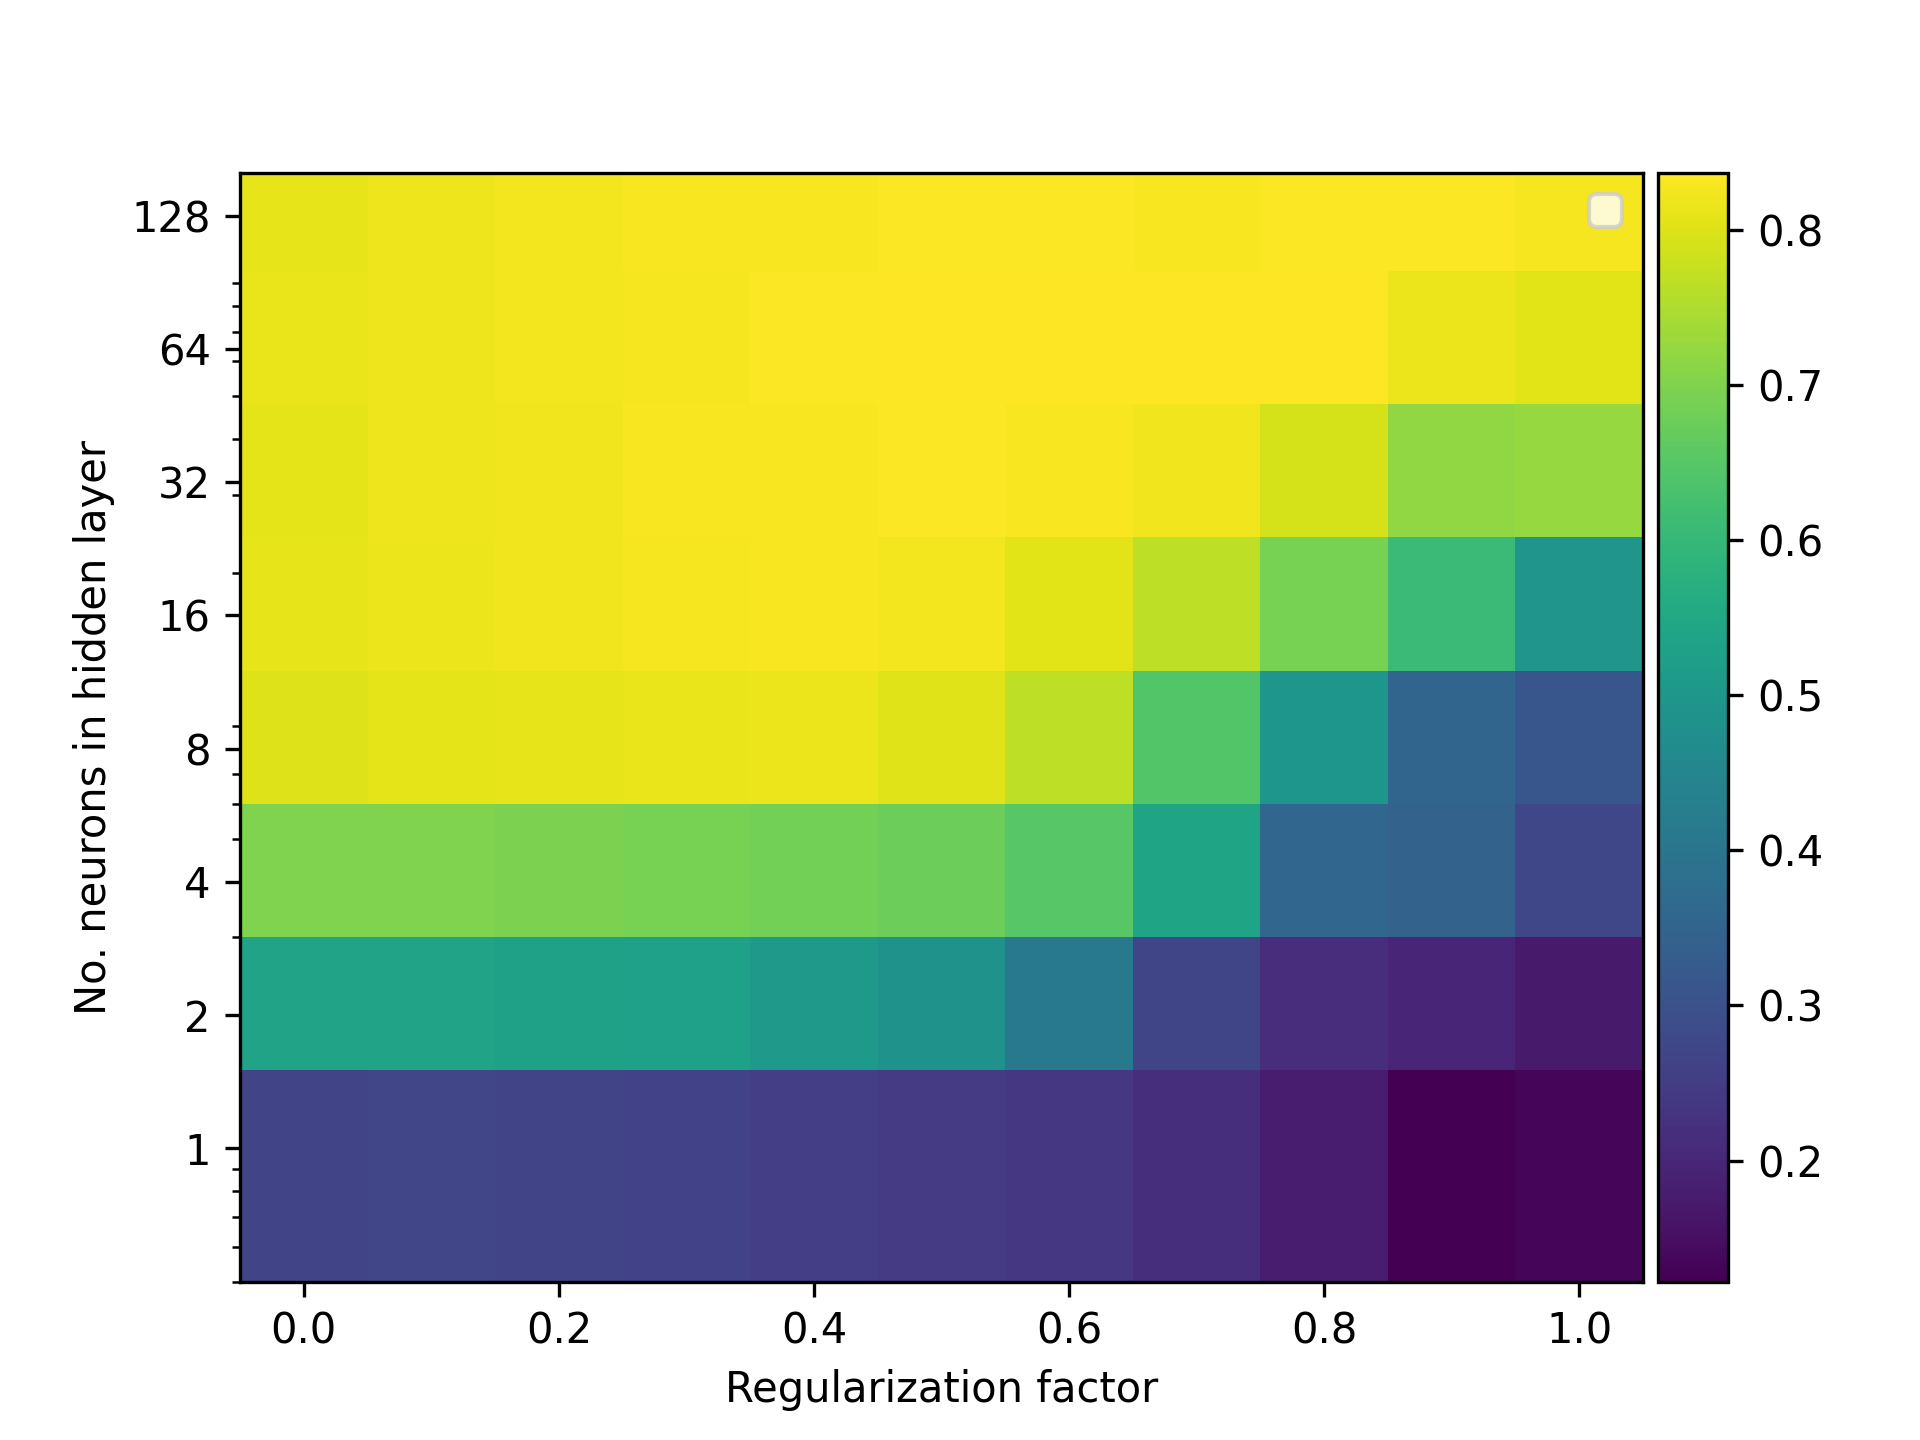

The data file committed next to this chart (first rows):
, seed, hidden_channels, mu, train_acc, val_acc, test_acc, icd0, icd3
0, 0, 1, 0.0, 0.4429, 0.342, 0.335, tensor(0.5699), 0.365
1, 0, 1, 0.1, 0.4429, 0.344, 0.343, tensor(0.5357), 0.3631
2, 0, 1, 0.2, 0.4571, 0.346, 0.339, tensor(0.5209), 0.3615
3, 0, 1, 0.3, 0.4857, 0.352, 0.341, tensor(0.4678), 0.3592
4, 0, 1, 0.4, 0.4929, 0.352, 0.346, tensor(0.4645), 0.3596
5, 0, 1, 0.5, 0.4714, 0.342, 0.346, tensor(0.4596), 0.3607
6, 0, 1, 0.6, 0.4571, 0.322, 0.333, tensor(0.4603), 0.3614
7, 0, 1, 0.7, 0.4286, 0.294, 0.323, tensor(0.4727), 0.3599
8, 0, 1, 0.8, 0.3643, 0.23, 0.27, tensor(0.9276), 0.3522
9, 0, 1, 0.9, 0.1643, 0.062, 0.068, tensor(3.6871), 0.6905
10, 0, 1, 1.0, 0.1429, 0.072, 0.091, tensor(1.4705), 0.7893
11, 0, 2, 0.0, 0.75, 0.502, 0.55, tensor(1.5991), 0.5457
12, 0, 2, 0.1, 0.7357, 0.498, 0.536, tensor(1.4982), 0.5471
13, 0, 2, 0.2, 0.6929, 0.478, 0.508, tensor(1.4549), 0.5551
14, 0, 2, 0.3, 0.6857, 0.474, 0.49, tensor(1.4213), 0.5682
15, 0, 2, 0.4, 0.6786, 0.464, 0.459, tensor(1.3571), 0.5858
16, 0, 2, 0.5, 0.6643, 0.436, 0.433, tensor(1.3129), 0.6072
17, 0, 2, 0.6, 0.5786, 0.334, 0.332, tensor(1.6118), 0.6398
18, 0, 2, 0.7, 0.3857, 0.21, 0.199, tensor(3.0005), 0.7442
19, 0, 2, 0.8, 0.2286, 0.17, 0.163, tensor(4.2853), 0.8619
20, 0, 2, 0.9, 0.2, 0.162, 0.151, tensor(4.3091), 0.916
21, 0, 2, 1.0, 0.1571, 0.32, 0.321, tensor(4.2673), 0.9678
22, 0, 4, 0.0, 0.9714, 0.74, 0.754, tensor(2.6577), 0.6677
23, 0, 4, 0.1, 0.9643, 0.736, 0.755, tensor(2.6216), 0.6911
24, 0, 4, 0.2, 0.9643, 0.746, 0.757, tensor(2.6380), 0.7171
25, 0, 4, 0.3, 0.9643, 0.75, 0.763, tensor(2.6675), 0.7448
26, 0, 4, 0.4, 0.9643, 0.75, 0.764, tensor(2.6981), 0.7748
27, 0, 4, 0.5, 0.9643, 0.748, 0.764, tensor(2.7365), 0.8071
28, 0, 4, 0.6, 0.9714, 0.734, 0.746, tensor(2.8191), 0.8412
29, 0, 4, 0.7, 0.9571, 0.62, 0.634, tensor(2.9638), 0.8857
30, 0, 4, 0.8, 0.7286, 0.372, 0.366, tensor(3.8630), 0.9861
31, 0, 4, 0.9, 0.6214, 0.284, 0.271, tensor(4.0428), 1.017
32, 0, 4, 1.0, 0.5714, 0.268, 0.234, tensor(4.0928), 1.048
33, 0, 8, 0.0, 0.9857, 0.77, 0.804, tensor(2.7585), 0.7167
34, 0, 8, 0.1, 0.9857, 0.782, 0.819, tensor(2.7639), 0.7467
35, 0, 8, 0.2, 0.9857, 0.784, 0.82, tensor(2.7856), 0.7801
36, 0, 8, 0.3, 0.9786, 0.792, 0.824, tensor(2.8046), 0.817
37, 0, 8, 0.4, 0.9786, 0.786, 0.821, tensor(2.8380), 0.8562
38, 0, 8, 0.5, 0.9714, 0.782, 0.817, tensor(2.8852), 0.899
39, 0, 8, 0.6, 0.9714, 0.746, 0.788, tensor(2.9998), 0.9427
40, 0, 8, 0.7, 0.8857, 0.574, 0.587, tensor(3.5604), 1.036
41, 0, 8, 0.8, 0.8071, 0.472, 0.495, tensor(3.8236), 1.11
42, 0, 8, 0.9, 0.6429, 0.282, 0.27, tensor(4.2291), 1.238
43, 0, 8, 1.0, 0.6143, 0.248, 0.247, tensor(4.1241), 1.271
44, 0, 16, 0.0, 0.9929, 0.794, 0.803, tensor(2.5149), 0.8707
45, 0, 16, 0.1, 0.9929, 0.792, 0.81, tensor(2.4727), 0.9412
46, 0, 16, 0.2, 0.9929, 0.792, 0.819, tensor(2.4387), 1.015
47, 0, 16, 0.3, 0.9929, 0.792, 0.83, tensor(2.4139), 1.09
48, 0, 16, 0.4, 0.9857, 0.792, 0.835, tensor(2.3904), 1.159
49, 0, 16, 0.5, 0.9857, 0.768, 0.812, tensor(2.4043), 1.23
50, 0, 16, 0.6, 0.9857, 0.768, 0.789, tensor(2.4295), 1.292
51, 0, 16, 0.7, 0.9857, 0.754, 0.766, tensor(2.4671), 1.353
52, 0, 16, 0.8, 0.9786, 0.728, 0.735, tensor(2.6309), 1.416
53, 0, 16, 0.9, 0.9571, 0.64, 0.646, tensor(3.0824), 1.506
54, 0, 16, 1.0, 0.8571, 0.402, 0.389, tensor(3.6511), 1.627
55, 0, 32, 0.0, 1.0, 0.792, 0.805, tensor(2.0555), 0.9266
56, 0, 32, 0.1, 1.0, 0.794, 0.813, tensor(1.9719), 1.03
57, 0, 32, 0.2, 1.0, 0.804, 0.821, tensor(1.9014), 1.137
58, 0, 32, 0.3, 1.0, 0.8, 0.834, tensor(1.8416), 1.236
59, 0, 32, 0.4, 1.0, 0.802, 0.83, tensor(1.7993), 1.322
... 380 more rows
